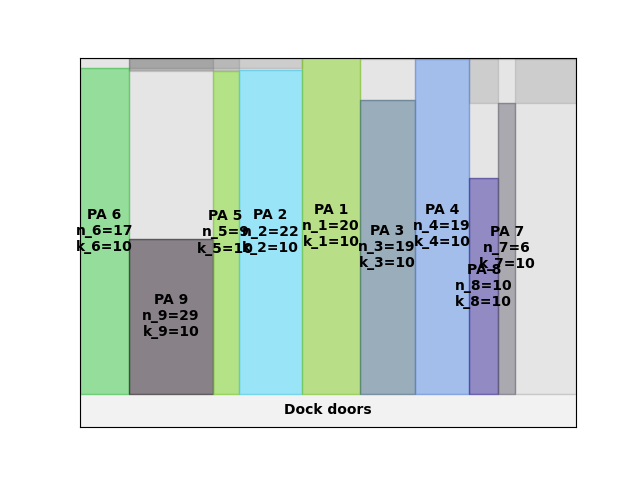

The file beside this chart, header and first rows:
A4
32
73.09
0.00, 0.00, 17, 10
17.00, 0.00, 29, 10
46.00, 0.00, 9, 10
55.00, 0.00, 22, 10
77.00, 0.00, 20, 10
97.00, 0.00, 19, 10
116, 0.00, 19, 10
135, 0.00, 10, 10
145, 0.00, 6, 10
